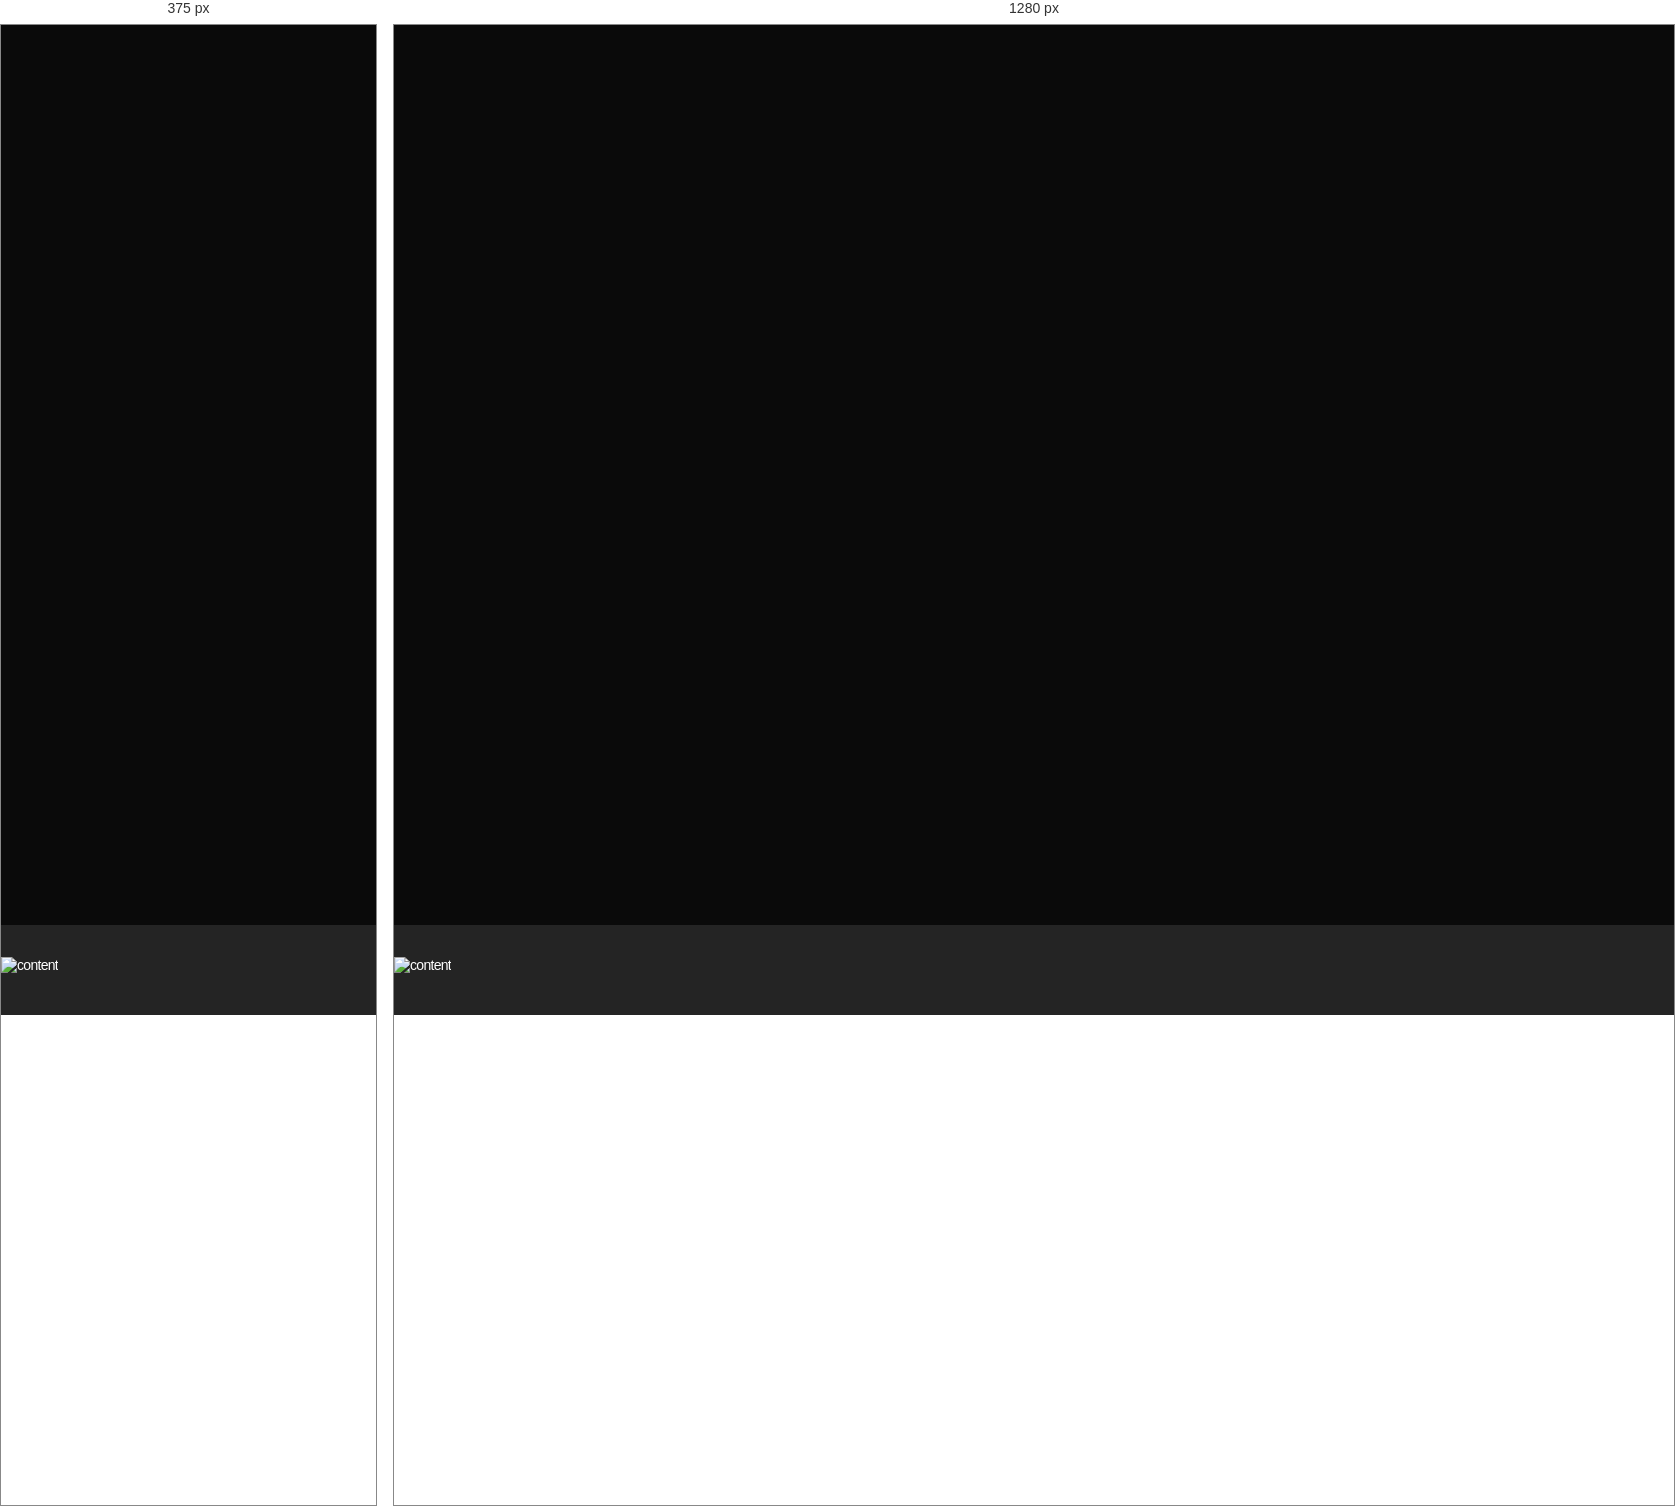
Rendered at 375 px and 1280 px, left to right.

<!-- file: index.html -->
<!doctype html>
<html lang="en">
  <head>
    <meta charset="UTF-8" />
    <link rel="icon" type="image/svg+xml" href="/vite.svg" />
    <meta name="viewport" content="width=device-width, initial-scale=1.0" />
    <title>Art Gallery</title>

    <link rel="preconnect" href="https://fonts.googleapis.com">
    <link rel="preconnect" href="https://fonts.gstatic.com" crossorigin>
    <link href="https://fonts.googleapis.com/css2?family=Inter&display=swap" rel="stylesheet">
    <link rel="stylesheet" href="./style.css">
    <script src="https://cdnjs.cloudflare.com/ajax/libs/gsap/3.12.2/gsap.min.js"></script>
      
  </head>
  <body>

    <div class="website-content">
      <div id="app">
        <h1 class="main__header">Twitter Arts Exhibition</h1>

        <main>
          <div class="container">
            <div class="column">
              <!-- <img src="./Images/galleryImg1.jpg" alt="content" class="content__main__img"> -->
            </div>
            <div class="column"></div>
            <div class="column"></div>
          </div>
        </main>
        
        <div class="content">
          <img src="" alt="content" class="content__main__img">
          <div class="content__container">
            <div class="content__header"></div>
            <div class="content__text"></div>
            <div class="close">Return</div>
          </div>
        </div>
        </div>  

      </div>
    </div>

    <!-- <img src="https://cdn.builder.io/api/v1/image/assets%2FYJIGb4i01jvw0SRdL5Bt%2F266e05dba3864799b4715cf4bfd8aa2a" class="darkGradient" alt=""> -->
    




  <div class="pre-loader">
    <div class="pre-loader-container">
      <div class="pre-loader-header">


        <div class="header">
          <h1>Every child is</h1>
          <div class="header-wrapper">
          </div>
        </div>

        <div class="header">
          <h1 data-text="____artist,">an   <span>artist, </span></h1>
          <div class="header-wrapper">
          </div>
        </div>

        <div class="header">
          <h1>The problem</h1>
          <div class="header-wrapper">
          </div>
        </div>

        <div class="header">
          <h1>is staying </h1>
          <div class="header-wrapper">
          </div>
        </div>

        <div class="header">
          <h1 data-text="____artist">an   <span>artist </span></h1>
          <div class="header-wrapper">
          </div>
        </div>

        <div class="header">
          <h1> when you grow up.</h1>
          <div class="header-wrapper">
          </div>
        </div>


        <div class="pre-loader-btn" >
          <div class="btn svgBtn">
            <svg viewBox="0 0 68 10">
              <defs></defs>
              <path fill="#e2e2dd" d="M59.2,9.6V6.2h-58v-2c0,0,0,0,0,0h58V0.7L67,5.1L59.2,9.6z"></path>
            </svg>
            Pablo Picasso
          </div>
        </div>


      </div>
    </div>
  </div>
    <script type="module" src="/main.js"></script>
  </body>
</html>


/* @media block from style.css */
@media screen and (min-width: 53rem) {
	.frame {
		position: fixed;
		height: 100vh;
		grid-template-columns: auto auto auto 1fr;
		grid-template-rows: auto auto;
		grid-template-areas: '... ... ... ...' 'title prev sponsor demos';
		align-content: space-between;
		justify-items: start;
		grid-gap: 2rem;
		padding: 0.75rem;
	}
	.frame__demos {
		justify-self: end;
	}
	.intro-grid {
		grid-template-columns: repeat(10,1fr);
	}
	.intro-grid--labels {
		display: grid;
	}
	.intro-grid--images {
		grid-template-rows: 1fr 1fr 1fr 1fr;
	}
	.intro-grid__img {
		background-position: 50% 50%;
	}
	.pos-1 { grid-area: 1 / 1; }
	.pos-2 { grid-area: 1 / 2; }
	.pos-3 { grid-area: 1 / 4; }
	.pos-4 { grid-area: 1 / 5; }
	.pos-5 { grid-area: 1 / 6; }
	.pos-6 { grid-area: 1 / 7; }
	.pos-7 { grid-area: 1 / 9; }
	.pos-8 { grid-area: 1 / 11;}
	.pos-9 { grid-area: 1 / 7; }
	.pos-10 { grid-area: 4 / 9; }
	.pos-11 { grid-area: 1 / 1; }
	.pos-12 { grid-area: 2 / 2; }
	.pos-13 { grid-area: 3 / 1; }
	.pos-14 { grid-area: 3 / 4; }
	.pos-15 { grid-area: 4 / 4; }
	.pos-16 { grid-area: 1 / 5; }
	.pos-17 { grid-area: 2 / 5; }
	.pos-18 { grid-area: 4 / 5; }
	.pos-19 { grid-area: 3 / 6; }
	.pos-20 { grid-area: 2 / 9; }
	.pos-21 { grid-area: 2 / 10; }
	.pos-22 { grid-area: 3 / 10; }
	.nav {
		display: flex;
	}
}